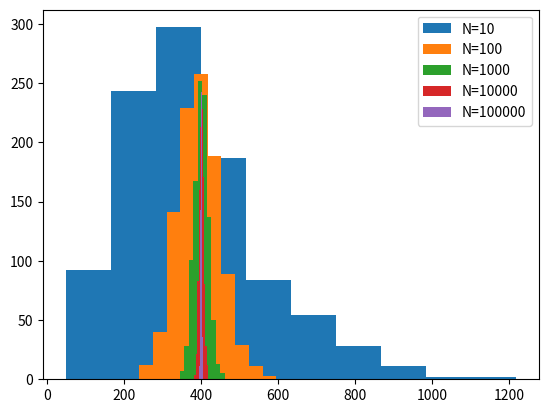

This chart was generated by the following Python code:
import numpy as np
import matplotlib.pyplot as plt

def MLE(N):
    sigma_list = []
    for i in range(1000):
        #平均10，分散400の正規分布からデータを10個生成
        data_arr = np.random.normal(loc=10, scale=20, size=N)
        ave = np.sum(data_arr)/N

        #分散の最尤推定量
        sigma = (np.linalg.norm(data_arr - ave, ord=2))**2/N
        sigma_list.append(sigma)

    #分散の最尤推定量の平均値
    ave_sigma = sum(sigma_list)/len(sigma_list)
    #分散の最尤推定量の平均値と実際の分散との誤差
    error_sigma = np.abs(ave_sigma - 400)
    print(f'ave_sigma={ave_sigma}')
    print(f'error_sigma+{error_sigma}\n')
    
    
    return sigma_list

N_list = [10, 100, 1000, 10000, 100000]
hist_list = []
for j in N_list:
    plt.hist(MLE(j), label=f'N={j}')

plt.legend(loc='upper right')
plt.savefig('./sigma_histogram')